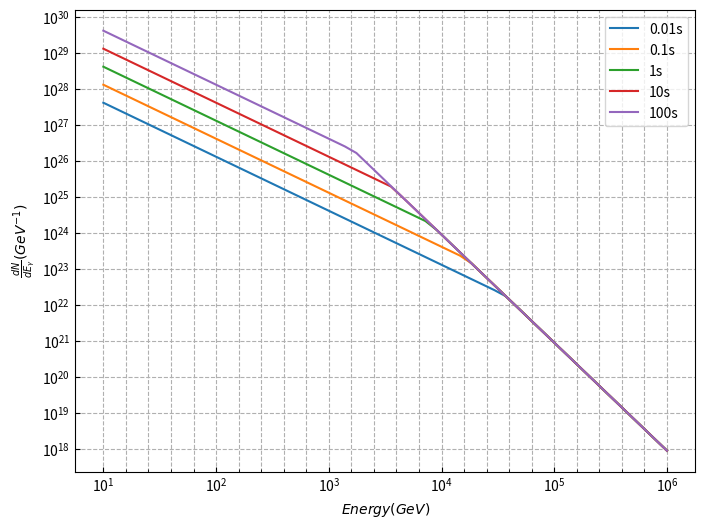

Write Python code to recreate this figure.
#!/usr/bin/env python3
# -*- coding: utf-8 -*-
"""
Created on Fri May 21 14:31:15 2021

[redacted]
"""

import numpy as np
import matplotlib as mpl
import matplotlib.pyplot as plt

def dNdE(Energy, Temp):
    if Energy < Temp:
        return 9e35 * np.power(1/Temp,3/2) * np.power(1/Energy,3/2)
    else:
        return 9e35 * np.power(1/Energy,3)

def Temp(life):
    return 7.8e3 * np.power(1/life,1/3)

Energy = np.logspace(1,6)

life1 = 0.01
temp1 = Temp(life1)

life2 = 0.1
temp2 = Temp(life2)

life3 = 1
temp3 = Temp(life3)

life4 = 10
temp4 = Temp(life4)

life5 = 100
temp5 = Temp(life5)

dN1 = np.array([dNdE(x,temp1) for x in Energy])

dN2 = np.array([dNdE(x,temp2) for x in Energy])

dN3 = np.array([dNdE(x,temp3) for x in Energy])

dN4 = np.array([dNdE(x,temp4) for x in Energy])

dN5 = np.array([dNdE(x,temp5) for x in Energy])

fig = plt.figure(figsize=(8,6))
sub = fig.add_subplot(111) # 1 row x 1 col, 1 subplot
sub.plot(Energy,dN1, label="0.01s")
sub.plot(Energy,dN2, label="0.1s")
sub.plot(Energy,dN3, label="1s")
sub.plot(Energy,dN4, label="10s")
sub.plot(Energy,dN5, label="100s")

sub.legend()
sub.set_xlabel(r'$Energy(GeV)$')
sub.set_ylabel(r'$\frac{dN}{dE_{\gamma}}(GeV^{-1})$')
sub.set_xscale('symlog')
sub.set_yscale('symlog')

sub.set_xticks(np.logspace(1,6,num=26), minor=True)
sub.grid(linestyle='--',which='both')

sub.tick_params(axis='both', which='both', direction='in')

# life = np.array([0.01,0.1,1,10,100])
# temps = 7.8e3 * np.power(1/life,1/3)

# fig, ax = plt.subplots(figsize=(10, 6))

# #for dN in [dN1,dN2,dN3,dN4,dN5]:
# for temp in temps:
#     dN = np.array([dNdE(x,temp) for x in Energy])
#     ax.plot(Energy, dN, label = temp)

# ax.legend()
# ax.set_xlabel(r'$Energy(GeV)$')
# ax.set_ylabel(r'$\frac{dN}{dE_{\gamma}}(GeV^{-1})$')
# ax.set_xscale('symlog')
# ax.set_yscale('symlog')

# ax.set_xticks(np.logspace(1,6,num=26), minor=True)
# ax.grid(linestyle='--',which='both')

# ax.tick_params(axis='both', which='both', direction='in')

plt.show()